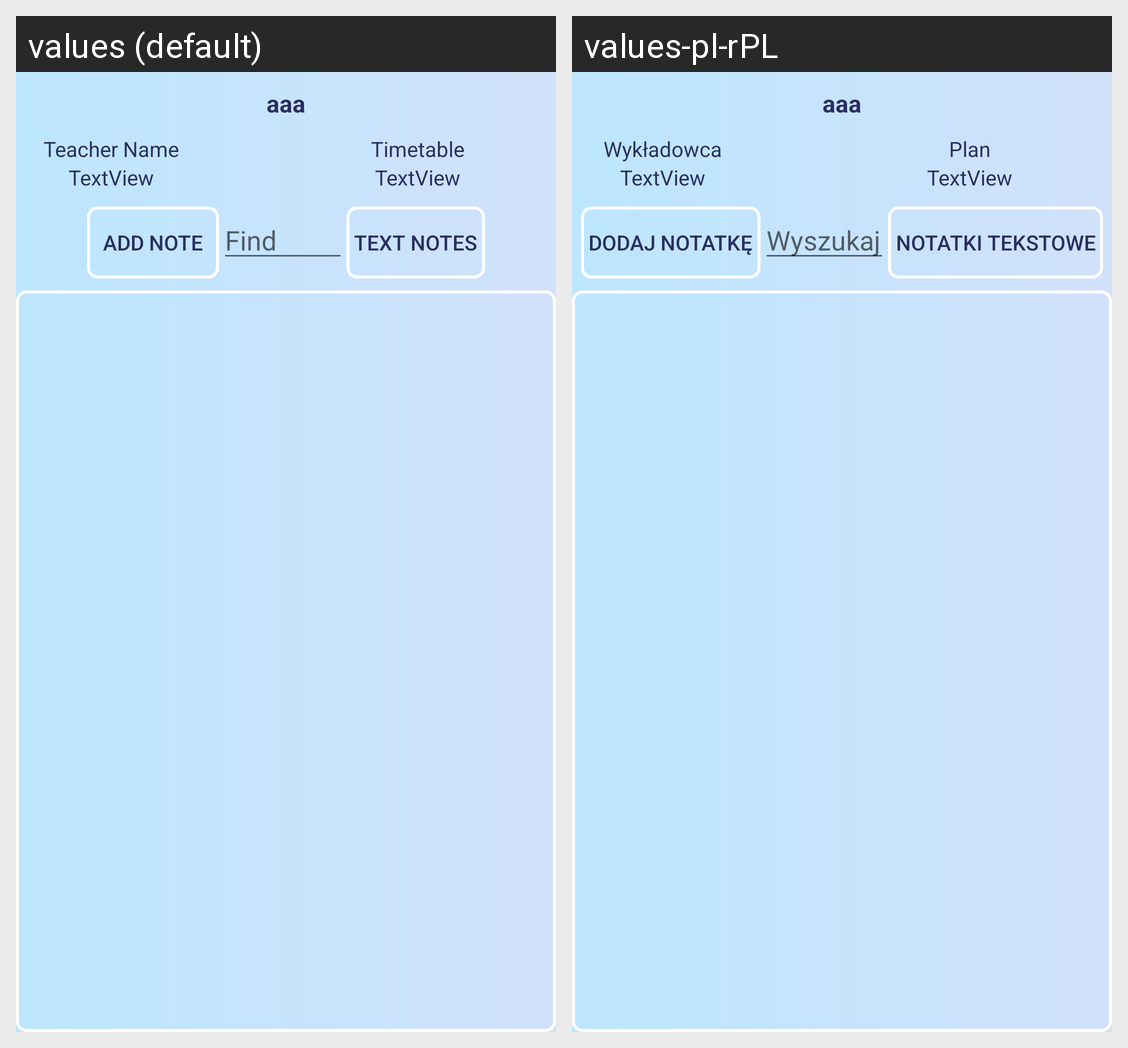

Locale-by-locale string values for the Android screen shown in this grid:
Android screen res/layout/activity_review_subject.xml rendered under 2 locales, left to right: values (default), values-pl-rPL. Device: Nexus 5 (rendered at 1080×1920; each locale shown at half size, 540×960, under a caption strip naming it); theme AppTheme.
Strings drawn on this screen, with the default value and each locale's value (text and hints the layout hard-codes, and strings that could not be matched under every locale, appear in the picture but are not listed):

teacherName
  values: Teacher Name
  values-pl-rPL: Wykładowca

timetable
  values: Timetable
  values-pl-rPL: Plan

addNote
  values: Add note
  values-pl-rPL: Dodaj notatkę

FindOnly
  values: Find
  values-pl-rPL: Wyszukaj

textNote
  values: Text notes
  values-pl-rPL: Notatki tekstowe
